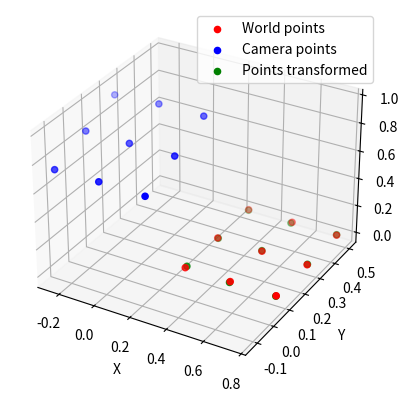

Source code (Python):
import numpy as np 
import matplotlib.pyplot as plt 
from mpl_toolkits.mplot3d import Axes3D 
 
# Known positions in the world frame
P_world = np.array([
    [0.25, 0.10, 0.0], 
    [0.25, 0.30, 0.0], 
    [0.25, 0.50, 0.0], 
    [0.50, 0.10, 0.0], 
    [0.50, 0.30, 0.0],
    [0.50, 0.50, 0.0],
    [0.75, 0.10, 0.0],
    [0.75, 0.30, 0.0],
    [0.75, 0.50, 0.0]
])

# Known positions in the camera frame
P_camera = np.array([
    [-0.249, 0.213, 0.95],
    [-0.247, 0.047, 0.853],
    [-0.248, -0.123, 0.751],
    [-0.003, 0.217, 0.965],
    [-0.002, 0.046, 0.854],
    [-0.003, -0.123, 0.757],
    [0.247, 0.215, 0.967],
    [0.249, 0.043, 0.859],
    [0.250, -0.125, 0.754]
])
 
# Compute centroids 
C_camera = np.mean(P_camera, axis=0) 
C_world = np.mean(P_world, axis=0) 
 
# Center the points 
P_camera_centered = P_camera - C_camera 
P_world_centered = P_world - C_world 
  
# Compute covariance matrix 
H = np.dot(P_camera_centered.T, P_world_centered) 
 
# Singular Value Decomposition 
U, S, Vt = np.linalg.svd(H) 
 
# Compute rotation 
R = np.dot(Vt.T, U.T) 
 
# Ensure a proper rotation matrix (det(R) should be +1) 
if np.linalg.det(R) < 0: 
    Vt[2, :] *= -1 
    R = np.dot(Vt.T, U.T) 
 
# Compute translation 
t = C_world - np.dot(R, C_camera) 
 
 
# Construct transformation matrix 
T = np.eye(4) 
T[:3, :3] = R 
T[:3, 3] = t 
 
print("Transformation matrix:") 
print(T) 
print() 
 

#test  
point = np.array([-0.24237354, 0.23000564, 0.94000006,1]) 
point_in_global = T @ point 

 

#print("test result") 
#print(point_in_global) 
#print() 
 

# Calculate the transformed camera points 
P_camera_transformed = np.zeros(P_camera.shape) 
for i in range(P_camera.shape[0]): 
    point = np.append(P_camera[i], 1)  # Add the homogeneous coordinate 
    transformed_point = T @ point     # Apply the transformation 
    P_camera_transformed[i] = transformed_point[:3]  # Extract x, y, z coordinates 


print("Transformed camera points:") 
print(P_camera_transformed) 

# Compute the squared differences 
squared_differences = np.sum(np.square(P_camera_transformed - P_world), axis=1) 


# RMSD 
rmsd = np.sqrt(np.mean(squared_differences)) 
print()
print("RMSD:", rmsd) 
  

#plot the transformed camera points 
fig = plt.figure() 
ax = fig.add_subplot(111, projection='3d') 
ax.scatter(P_world[:,0],P_world[:,1],P_world[:,2],c='r',label='World points') 
ax.scatter(P_camera[:,0],P_camera[:,1],P_camera[:,2],c='b',label='Camera points') 
ax.scatter(P_camera_transformed[:,0],P_camera_transformed[:,1],P_camera_transformed[:,2],c='g',label='Points transformed') 
ax.set_xlabel('X') 
ax.set_ylabel('Y') 
ax.set_zlabel('Z ') 
plt.legend() 
plt.show() 